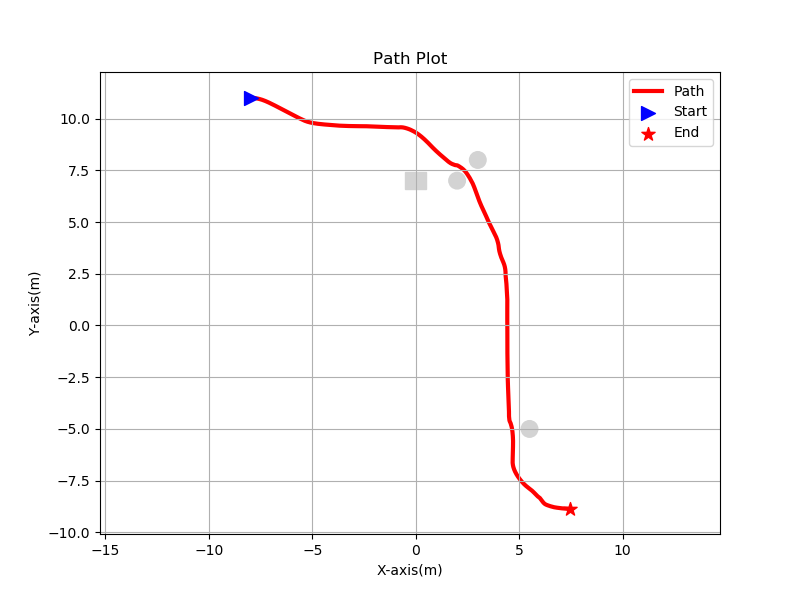

Values plotted in this chart, from the file beside it:
-7.982706, 10.999902, 
-7.983, 11, 
-7.983, 11, 
-7.983, 11, 
-7.983, 11, 
-7.983, 11, 
-7.983, 11, 
-7.983, 11, 
-7.983, 11, 
-7.983, 11, 
-7.983, 11, 
-7.983, 11, 
-7.983, 11, 
-7.983, 11, 
-7.983, 11, 
-7.983, 11, 
-7.983, 11, 
-7.983, 11, 
-7.983, 11, 
-7.983, 11, 
-7.983, 11, 
-7.983, 11, 
-7.983, 11, 
-7.983, 11, 
-7.983, 11, 
-7.983, 11, 
-7.983, 11, 
-7.983, 11, 
-7.983, 11, 
-7.983, 11, 
-7.983, 11, 
-7.983, 11, 
-7.983, 11, 
-7.983, 11, 
-7.983, 11, 
-7.983, 11, 
-7.983, 11, 
-7.983, 11, 
-7.983, 11, 
-7.983, 11, 
-7.983, 11, 
-7.983, 11, 
-7.983, 11, 
-7.983, 11, 
-7.983, 11, 
-7.983, 11, 
-7.983, 11, 
-7.983, 11, 
-7.983, 11, 
-7.983, 11, 
-7.983, 11, 
-7.983, 11, 
-7.983, 11, 
-7.983, 11, 
-7.983, 11, 
-7.983, 11, 
-7.983, 11, 
-7.983, 11, 
-7.983, 11, 
-7.983, 11, 
-7.983, 11, 
... 165,712 more rows
